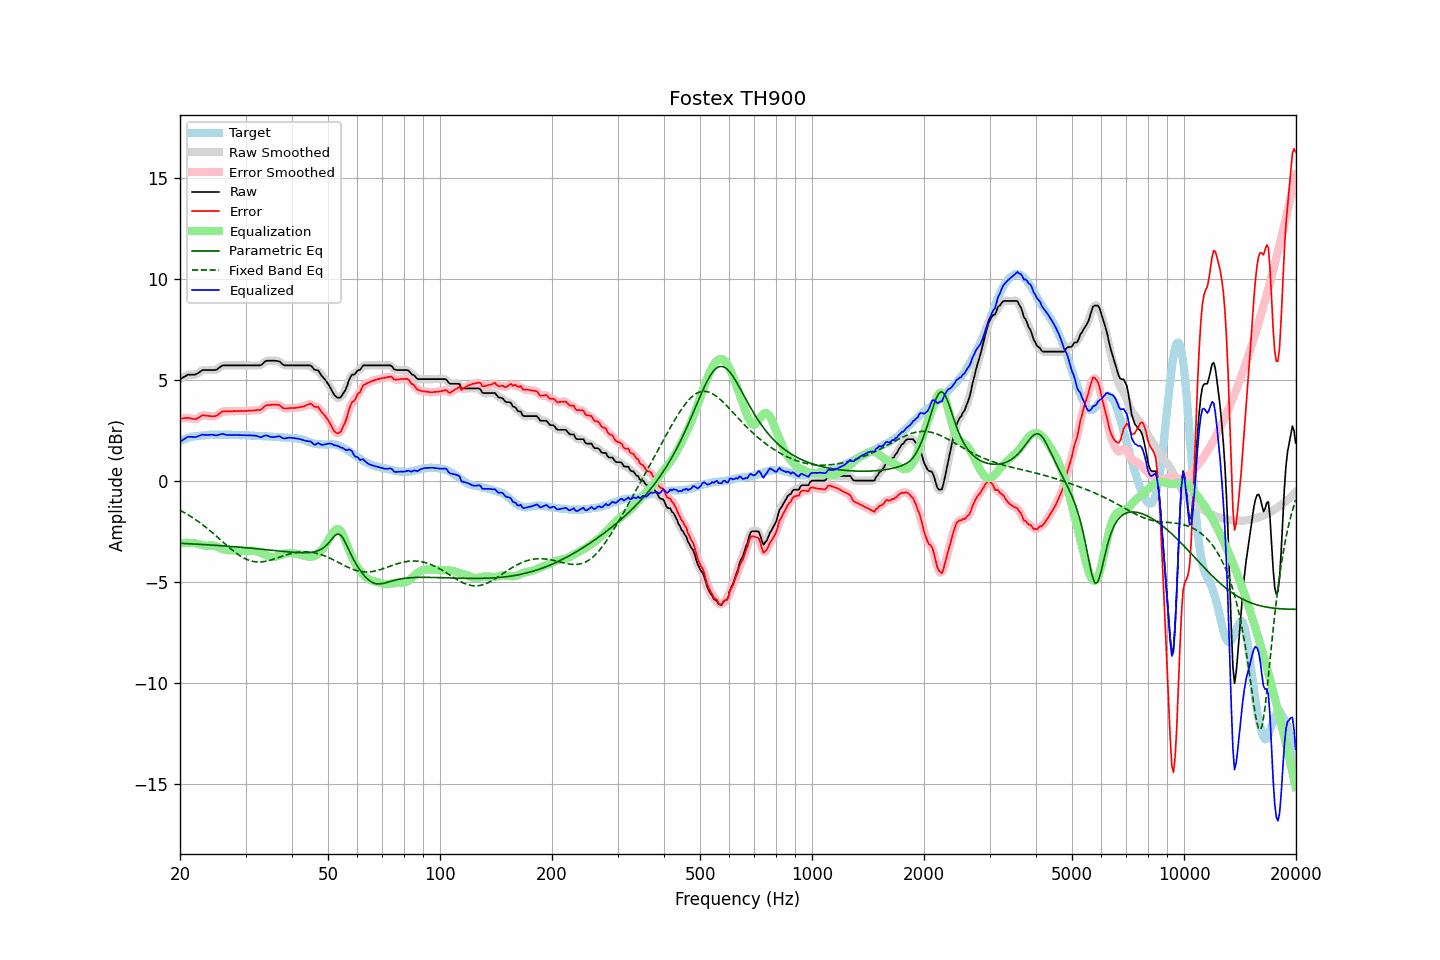

The file beside this chart, header and first rows:
frequency, raw, error, smoothed, error_smoothed, equalization, parametric_eq, fixed_band_eq, equalized_raw, equalized_smoothed, target
20.00, 5.03, 3.07, 5.02, 3.06, -3.11, -3.10, -1.46, 1.92, 1.92, 1.96
20.20, 5.07, 3.07, 5.07, 3.08, -3.09, -3.10, -1.50, 1.98, 1.98, 2.00
20.40, 5.12, 3.09, 5.12, 3.09, -3.08, -3.10, -1.54, 2.04, 2.04, 2.03
20.61, 5.16, 3.10, 5.17, 3.10, -3.08, -3.11, -1.59, 2.08, 2.09, 2.06
20.81, 5.21, 3.11, 5.21, 3.11, -3.07, -3.11, -1.63, 2.14, 2.14, 2.10
21.02, 5.25, 3.11, 5.24, 3.11, -3.07, -3.12, -1.68, 2.18, 2.17, 2.14
21.23, 5.25, 3.10, 5.25, 3.10, -3.07, -3.12, -1.73, 2.18, 2.18, 2.15
21.44, 5.25, 3.08, 5.25, 3.08, -3.08, -3.12, -1.78, 2.17, 2.17, 2.17
21.66, 5.25, 3.06, 5.24, 3.06, -3.08, -3.13, -1.83, 2.17, 2.17, 2.19
21.87, 5.25, 3.05, 5.25, 3.05, -3.09, -3.13, -1.89, 2.16, 2.17, 2.20
22.09, 5.27, 3.05, 5.28, 3.07, -3.10, -3.14, -1.94, 2.17, 2.17, 2.22
22.31, 5.32, 3.10, 5.32, 3.10, -3.12, -3.14, -2.00, 2.20, 2.19, 2.22
22.54, 5.37, 3.14, 5.37, 3.15, -3.15, -3.15, -2.05, 2.22, 2.23, 2.22
22.76, 5.43, 3.19, 5.43, 3.20, -3.17, -3.15, -2.11, 2.26, 2.26, 2.23
22.99, 5.48, 3.24, 5.46, 3.23, -3.19, -3.15, -2.17, 2.29, 2.27, 2.23
23.22, 5.48, 3.23, 5.48, 3.24, -3.21, -3.16, -2.23, 2.27, 2.27, 2.24
23.45, 5.48, 3.22, 5.48, 3.23, -3.22, -3.16, -2.30, 2.26, 2.27, 2.25
23.69, 5.48, 3.22, 5.48, 3.22, -3.21, -3.17, -2.36, 2.26, 2.26, 2.26
23.92, 5.48, 3.21, 5.48, 3.20, -3.21, -3.17, -2.43, 2.27, 2.27, 2.27
24.16, 5.48, 3.20, 5.48, 3.20, -3.20, -3.18, -2.49, 2.28, 2.28, 2.28
24.40, 5.48, 3.19, 5.48, 3.19, -3.20, -3.18, -2.56, 2.28, 2.27, 2.29
24.65, 5.48, 3.20, 5.47, 3.19, -3.21, -3.19, -2.63, 2.27, 2.26, 2.28
24.89, 5.48, 3.20, 5.49, 3.20, -3.23, -3.20, -2.70, 2.24, 2.25, 2.28
25.14, 5.51, 3.23, 5.52, 3.24, -3.26, -3.20, -2.77, 2.24, 2.25, 2.28
25.39, 5.57, 3.29, 5.57, 3.29, -3.30, -3.21, -2.84, 2.27, 2.27, 2.28
25.65, 5.63, 3.35, 5.63, 3.35, -3.33, -3.21, -2.91, 2.29, 2.30, 2.28
25.91, 5.69, 3.42, 5.68, 3.40, -3.37, -3.22, -2.98, 2.32, 2.31, 2.27
26.16, 5.71, 3.43, 5.70, 3.43, -3.40, -3.22, -3.05, 2.31, 2.31, 2.28
26.43, 5.71, 3.43, 5.71, 3.44, -3.42, -3.23, -3.12, 2.29, 2.29, 2.28
26.69, 5.71, 3.43, 5.71, 3.43, -3.44, -3.24, -3.19, 2.27, 2.27, 2.28
26.96, 5.71, 3.43, 5.71, 3.43, -3.44, -3.24, -3.26, 2.26, 2.26, 2.28
27.23, 5.71, 3.43, 5.71, 3.43, -3.45, -3.25, -3.33, 2.26, 2.26, 2.28
27.50, 5.71, 3.43, 5.71, 3.44, -3.44, -3.25, -3.40, 2.26, 2.26, 2.28
27.77, 5.71, 3.44, 5.71, 3.44, -3.44, -3.26, -3.46, 2.26, 2.26, 2.26
28.05, 5.71, 3.44, 5.71, 3.45, -3.44, -3.27, -3.52, 2.26, 2.26, 2.26
28.33, 5.71, 3.46, 5.71, 3.45, -3.45, -3.27, -3.58, 2.26, 2.26, 2.25
28.62, 5.71, 3.45, 5.71, 3.45, -3.45, -3.28, -3.64, 2.26, 2.26, 2.26
28.90, 5.71, 3.45, 5.71, 3.45, -3.45, -3.29, -3.69, 2.26, 2.26, 2.26
29.19, 5.71, 3.46, 5.71, 3.45, -3.45, -3.29, -3.75, 2.26, 2.26, 2.25
29.48, 5.71, 3.45, 5.71, 3.45, -3.45, -3.30, -3.79, 2.26, 2.26, 2.26
29.78, 5.71, 3.45, 5.71, 3.45, -3.45, -3.31, -3.84, 2.25, 2.25, 2.26
30.08, 5.71, 3.45, 5.71, 3.45, -3.46, -3.31, -3.87, 2.25, 2.25, 2.26
30.38, 5.71, 3.46, 5.71, 3.46, -3.46, -3.32, -3.91, 2.25, 2.25, 2.25
30.68, 5.71, 3.46, 5.71, 3.47, -3.46, -3.33, -3.94, 2.24, 2.24, 2.25
30.99, 5.71, 3.47, 5.71, 3.47, -3.47, -3.34, -3.96, 2.24, 2.24, 2.23
31.30, 5.71, 3.48, 5.71, 3.47, -3.47, -3.34, -3.98, 2.24, 2.24, 2.23
31.61, 5.71, 3.48, 5.71, 3.48, -3.47, -3.35, -4.00, 2.24, 2.24, 2.23
31.93, 5.71, 3.49, 5.71, 3.49, -3.48, -3.36, -4.01, 2.23, 2.23, 2.22
32.24, 5.71, 3.50, 5.70, 3.49, -3.50, -3.37, -4.02, 2.21, 2.21, 2.21
32.57, 5.71, 3.50, 5.70, 3.50, -3.52, -3.37, -4.02, 2.18, 2.18, 2.21
32.89, 5.71, 3.50, 5.72, 3.52, -3.56, -3.38, -4.02, 2.15, 2.17, 2.21
33.22, 5.76, 3.55, 5.77, 3.56, -3.59, -3.39, -4.01, 2.17, 2.18, 2.20
33.55, 5.84, 3.64, 5.83, 3.63, -3.63, -3.40, -4.00, 2.21, 2.21, 2.20
33.89, 5.91, 3.71, 5.90, 3.70, -3.66, -3.41, -3.99, 2.24, 2.23, 2.20
34.23, 5.94, 3.74, 5.93, 3.74, -3.70, -3.41, -3.97, 2.24, 2.23, 2.20
34.57, 5.94, 3.75, 5.94, 3.75, -3.73, -3.42, -3.95, 2.21, 2.21, 2.19
34.92, 5.94, 3.75, 5.94, 3.76, -3.76, -3.43, -3.93, 2.18, 2.18, 2.19
35.27, 5.94, 3.75, 5.94, 3.76, -3.78, -3.44, -3.91, 2.16, 2.16, 2.18
35.62, 5.94, 3.77, 5.94, 3.76, -3.78, -3.45, -3.88, 2.16, 2.16, 2.17
35.97, 5.94, 3.77, 5.94, 3.77, -3.77, -3.45, -3.86, 2.17, 2.17, 2.17
... 635 more rows
